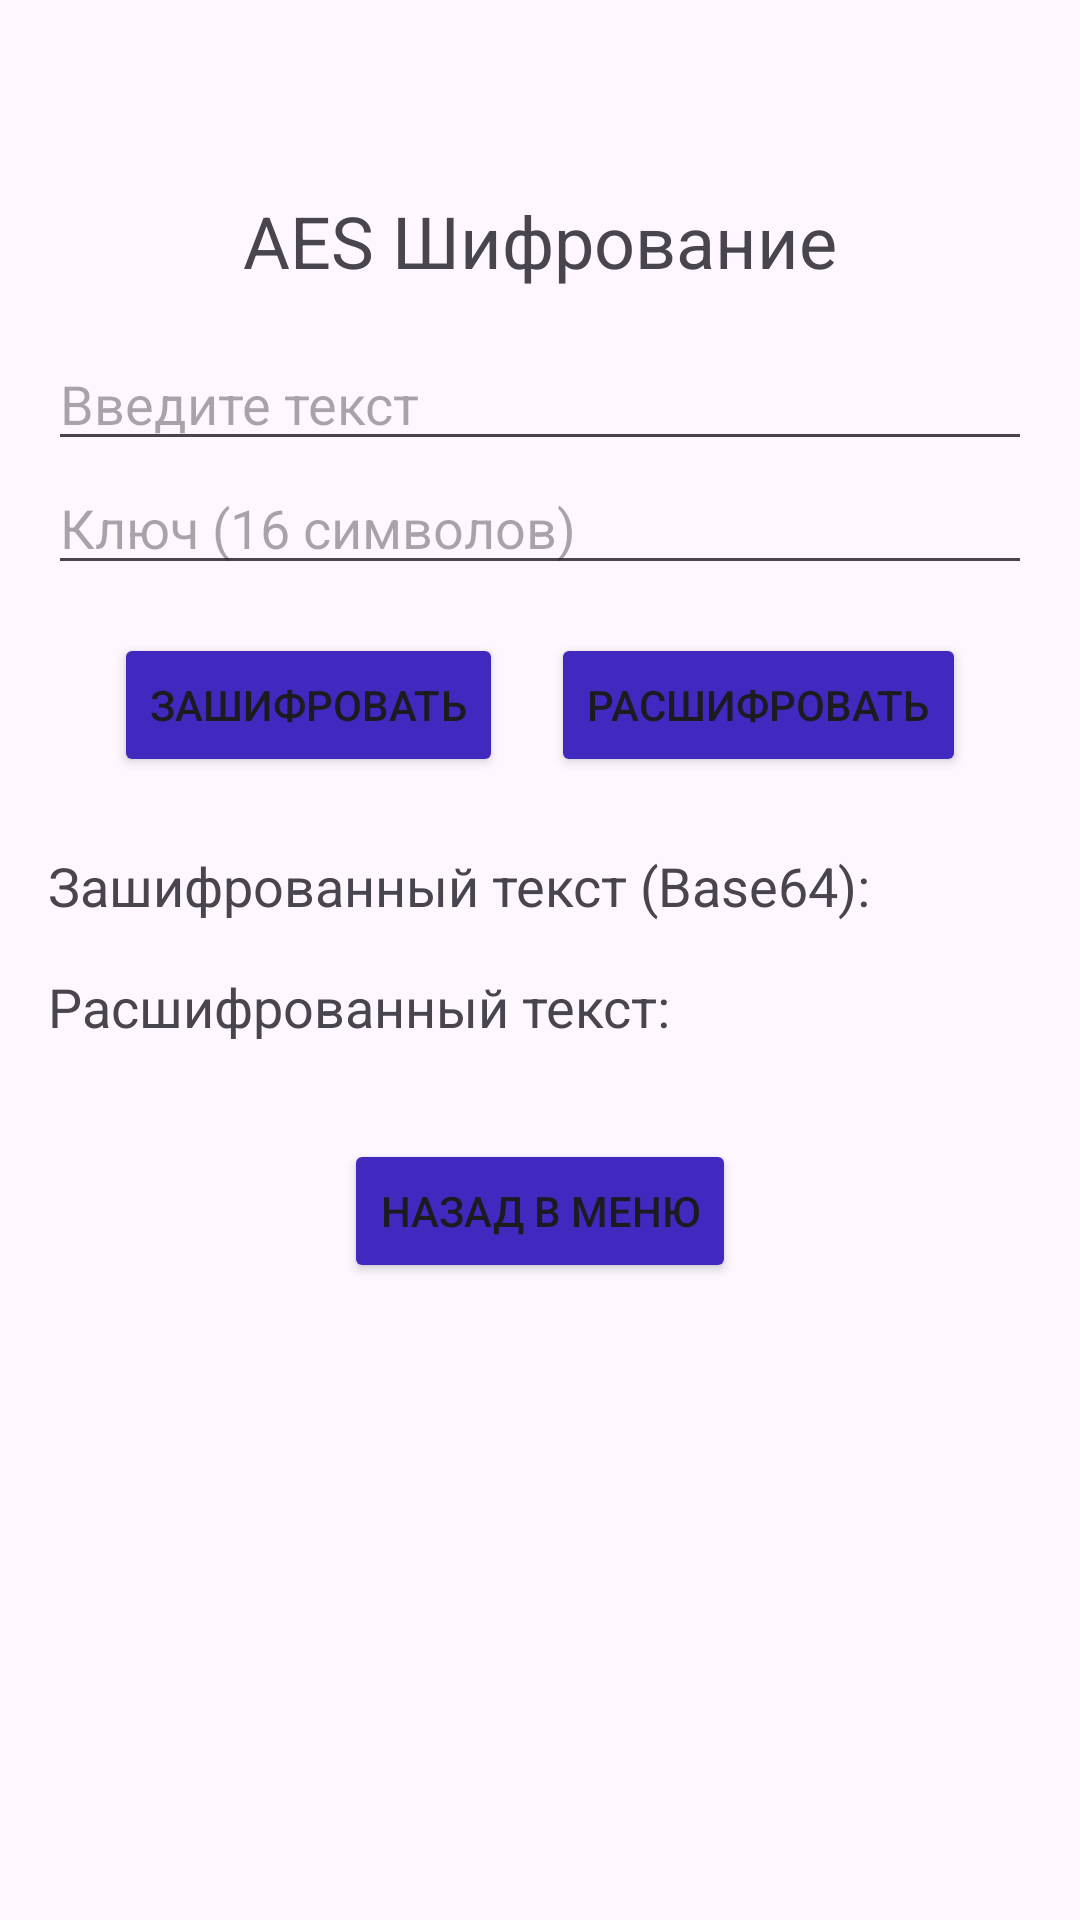

This screen was rendered from an Android layout file. Write that file and the resources it references.
<!-- AndroidManifest.xml: application theme Theme.EncryptionAlgorithms -->
<!-- res/layout/activity_aesactivity.xml -->
<?xml version="1.0" encoding="utf-8"?>
<LinearLayout xmlns:android="http://schemas.android.com/apk/res/android"
    android:layout_width="match_parent"
    android:layout_height="match_parent"
    android:orientation="vertical"
    android:padding="16dp">

    <TextView
        android:layout_width="wrap_content"
        android:layout_height="wrap_content"
        android:text="AES Шифрование"
        android:textSize="24sp"
        android:layout_marginTop="48dp"
        android:layout_gravity="center_horizontal"
        android:layout_marginBottom="16dp"/>

    <EditText
        android:id="@+id/inputTextAES"
        android:layout_width="match_parent"
        android:layout_height="wrap_content"
        android:hint="Введите текст"/>

    <EditText
        android:id="@+id/keyTextAES"
        android:layout_width="match_parent"
        android:layout_height="wrap_content"
        android:hint="Ключ (16 символов)"
        android:maxLength="16"/>

    <LinearLayout
        android:layout_width="match_parent"
        android:layout_height="wrap_content"
        android:orientation="horizontal"
        android:gravity="center"
        android:layout_marginTop="16dp">

        <Button
            android:id="@+id/encryptButtonAES"
            android:layout_width="wrap_content"
            android:layout_height="wrap_content"
            android:backgroundTint="#4128bf"
            android:text="Зашифровать"/>

        <Button
            android:id="@+id/decryptButtonAES"
            android:layout_width="wrap_content"
            android:layout_height="wrap_content"
            android:backgroundTint="#4128bf"
            android:layout_marginStart="16dp"
            android:text="Расшифровать"/>
    </LinearLayout>

    <TextView
        android:id="@+id/encryptedResultTextAES"
        android:layout_width="match_parent"
        android:layout_height="wrap_content"
        android:layout_marginTop="24dp"
        android:text="Зашифрованный текст (Base64):"
        android:textSize="18sp"/>

    <TextView
        android:id="@+id/decryptedResultTextAES"
        android:layout_width="match_parent"
        android:layout_height="wrap_content"
        android:layout_marginTop="16dp"
        android:text="Расшифрованный текст:"
        android:textSize="18sp"/>

    <Button
        android:id="@+id/backButtonAES"
        android:layout_width="wrap_content"
        android:layout_height="wrap_content"
        android:backgroundTint="#4128bf"
        android:layout_gravity="center_horizontal"
        android:layout_marginTop="32dp"
        android:text="Назад в меню"/>

</LinearLayout>
<!-- resources referenced by this layout -->
<resources>
  <style name="Theme.EncryptionAlgorithms" parent="Base.Theme.EncryptionAlgorithms">
      
      </style>
  <style name="Base.Theme.EncryptionAlgorithms" parent="Theme.Material3.DayNight.NoActionBar">
          
          
      </style>
</resources>
